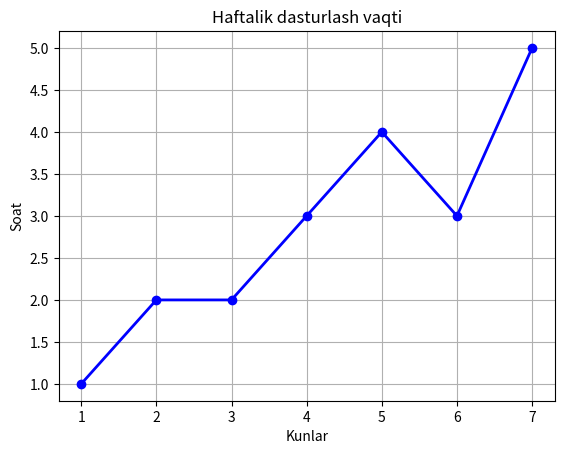

The script that saved this image:
from matplotlib import pyplot as plt

kunlar = [1, 2, 3, 4, 5, 6, 7]
soat = [1, 2, 2, 3, 4, 3, 5]

plt.plot(kunlar, soat, color="blue", marker="o", linewidth=2)

plt.title("Haftalik dasturlash vaqti")
plt.xlabel("Kunlar")
plt.ylabel("Soat")

plt.grid()

plt.savefig("natija.png")

plt.show()
